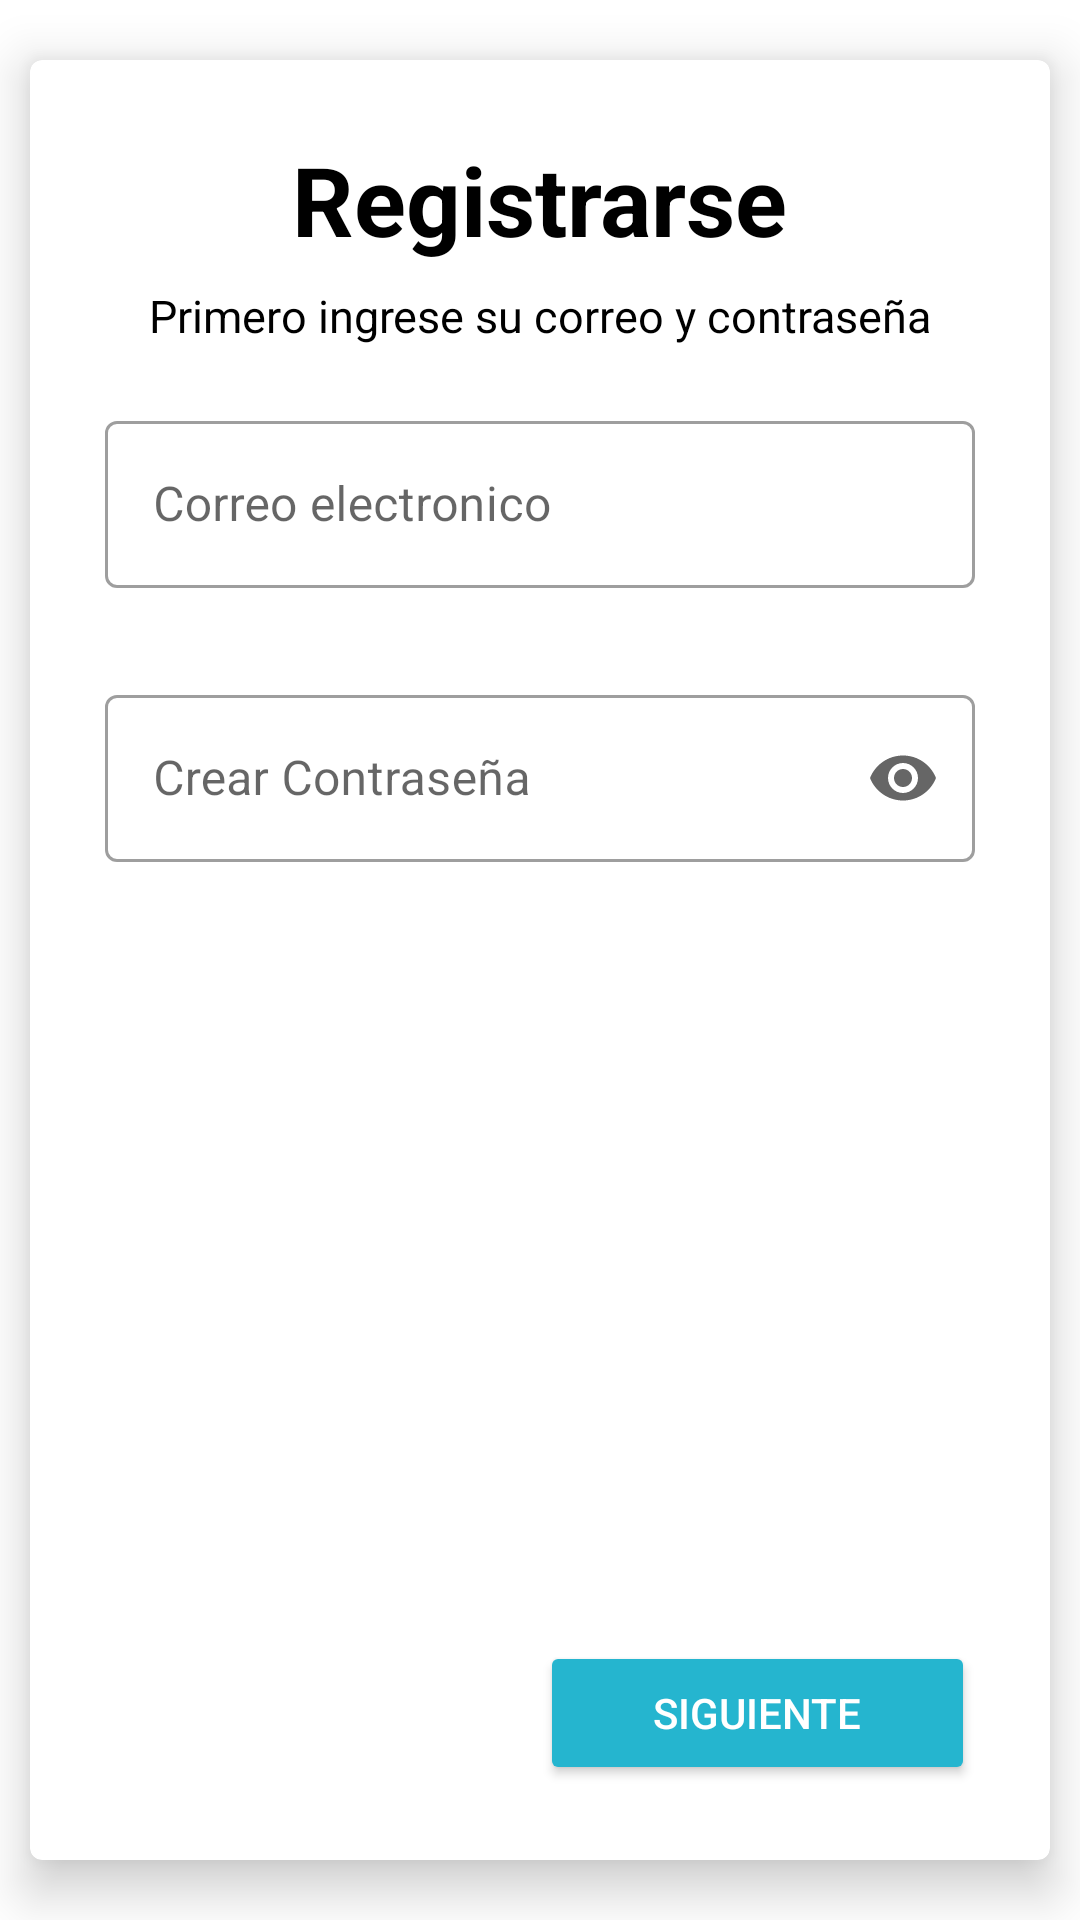

This screen was rendered from an Android layout file. Write that file and the resources it references.
<!-- AndroidManifest.xml: application theme Theme.NowPaid -->
<!-- res/layout/activity_signin.xml -->
<?xml version="1.0" encoding="utf-8"?>
<LinearLayout xmlns:android="http://schemas.android.com/apk/res/android"
    xmlns:app="http://schemas.android.com/apk/res-auto"
    android:layout_width="match_parent"
    android:layout_height="match_parent"
    android:orientation="vertical"
    android:gravity="center"
    >
    <com.google.android.material.card.MaterialCardView
        android:layout_width="match_parent"
        android:layout_height="wrap_content"
        app:cardElevation="10dp"
        android:layout_margin="10dp">

        <RelativeLayout
            android:layout_width="match_parent"
            android:layout_height="600dp"
            android:padding="25dp"
            android:orientation="vertical">

            <TextView
                android:layout_width="wrap_content"
                android:layout_height="wrap_content"
                android:layout_gravity="center"
                android:textSize="32dp"
                android:textColor="#000"
                android:textStyle="bold"
                android:text="Registrarse"
                android:layout_centerHorizontal="true"/>

            <TextView
                android:layout_width="wrap_content"
                android:layout_height="wrap_content"
                android:layout_centerHorizontal="true"
                android:layout_marginTop="50dp"
                android:textSize="15sp"
                android:textColor="#000"
                android:id="@+id/txtSteps"
                android:text="Primero ingrese su correo y contraseña"/>

            <LinearLayout
                android:layout_width="match_parent"
                android:layout_height="wrap_content"
                android:orientation="vertical"
                android:layout_marginTop="80dp"
                android:id="@+id/firstStep">
                <com.google.android.material.textfield.TextInputLayout
                    style="@style/Widget.MaterialComponents.TextInputLayout.OutlinedBox"
                    android:id="@+id/layREmail"
                    android:layout_width="match_parent"
                    android:layout_height="wrap_content"
                    android:layout_marginTop="10dp"
                    app:errorEnabled="true"
                    android:hint="Correo electronico">
                    <com.google.android.material.textfield.TextInputEditText
                        android:id="@+id/etREmail"
                        android:inputType="textEmailAddress"
                        android:layout_width="match_parent"
                        android:layout_height="wrap_content"/>
                </com.google.android.material.textfield.TextInputLayout>

                <com.google.android.material.textfield.TextInputLayout
                    style="@style/Widget.MaterialComponents.TextInputLayout.OutlinedBox"
                    android:layout_width="match_parent"
                    android:layout_height="wrap_content"
                    android:id="@+id/layRPassword"
                    app:endIconMode="password_toggle"
                    app:errorEnabled="true"
                    android:layout_marginTop="10dp"
                    android:hint="Crear Contraseña">

                    <com.google.android.material.textfield.TextInputEditText
                        android:layout_width="match_parent"
                        android:id="@+id/etRPassword"
                        android:inputType="textPassword"
                        android:layout_height="wrap_content" />

                </com.google.android.material.textfield.TextInputLayout>

            </LinearLayout>

        <LinearLayout
            android:layout_width="match_parent"
            android:layout_height="wrap_content"
            android:orientation="vertical"
            android:layout_centerVertical="true"
            android:visibility="gone"
            android:id="@+id/secondStep">
            <com.google.android.material.textfield.TextInputLayout
                style="@style/Widget.MaterialComponents.TextInputLayout.OutlinedBox"
                android:id="@+id/layName"
                android:layout_width="match_parent"
                android:layout_height="wrap_content"
                android:layout_marginTop="30dp"
                app:errorEnabled="true"
                android:hint="Nombre y Apellidos">
                <com.google.android.material.textfield.TextInputEditText
                    android:id="@+id/etName"
                    android:inputType="text"
                    android:layout_width="match_parent"
                    android:layout_height="wrap_content"/>
            </com.google.android.material.textfield.TextInputLayout>

            <com.google.android.material.textfield.TextInputLayout
                style="@style/Widget.MaterialComponents.TextInputLayout.OutlinedBox"
                android:layout_width="match_parent"
                android:layout_height="wrap_content"
                android:id="@+id/layPhoneNumber"
                app:errorEnabled="true"
                android:layout_marginTop="10dp"
                android:hint="Numero de telefono">

                <com.google.android.material.textfield.TextInputEditText
                    android:layout_width="match_parent"
                    android:id="@+id/etPhoneNumber"
                    android:inputType="number"
                    android:layout_height="wrap_content" />
            </com.google.android.material.textfield.TextInputLayout>

            <com.google.android.material.textfield.TextInputLayout
                style="@style/Widget.MaterialComponents.TextInputLayout.OutlinedBox.ExposedDropdownMenu"
                android:layout_width="match_parent"
                android:layout_height="wrap_content"
                android:hint="Localidad"
                android:orientation="horizontal">

                <AutoCompleteTextView
                    android:id="@+id/spLocation"
                    android:layout_width="match_parent"
                    android:layout_height="wrap_content"
                    android:inputType="none"/>

            </com.google.android.material.textfield.TextInputLayout>
            <TextView
                android:layout_width="wrap_content"
                android:layout_height="wrap_content"
                android:textColor="#000"
                android:text="Imagen de cuenta"
                android:textSize="17sp"
                android:layout_marginTop="10dp"
                android:layout_marginStart="10dp"/>

            <LinearLayout
                android:orientation="horizontal"
                android:layout_width="match_parent"
                android:layout_height="wrap_content">

                <ImageView
                    android:src="@drawable/no_image"
                    android:layout_width="100dp"
                    android:layout_height="100dp"
                    android:id="@+id/AccountImage"/>

                <Button
                    android:layout_width="wrap_content"
                    android:layout_height="wrap_content"
                    style="@style/Widget.AppCompat.Button.Colored"
                    android:textColor="#FFFFFF"
                    android:id="@+id/btnSelectImageAccount"
                    android:text="Seleccionar imagen"/>
            </LinearLayout>

            <CheckBox
                android:layout_width="match_parent"
                android:layout_height="match_parent"
                android:checked="false"
                android:text="Como Propietario"
                android:id="@+id/cbProperty"/>

        </LinearLayout>

            <LinearLayout
                android:layout_width="match_parent"
                android:layout_height="wrap_content"
                android:layout_alignParentBottom="true"
                android:orientation="horizontal">
                <Button
                    android:layout_width="match_parent"
                    android:layout_height="wrap_content"
                    style="@style/Widget.AppCompat.Button.Colored"
                    android:layout_gravity="center"
                    android:textColor="#FFFFFF"
                    android:id="@+id/btnSignBack"
                    android:visibility="invisible"
                    android:layout_weight="1.0"
                    android:text="Atras"/>
                <Button
                    android:layout_width="match_parent"
                    android:layout_height="wrap_content"
                    style="@style/Widget.AppCompat.Button.Colored"
                    android:layout_gravity="center"
                    android:textColor="#FFFFFF"
                    android:layout_weight="1.0"
                    android:id="@+id/btnSign"
                    android:text="Siguiente"/>
            </LinearLayout>

        </RelativeLayout>


    </com.google.android.material.card.MaterialCardView>
</LinearLayout>
<!-- resources referenced by this layout -->
<resources>
  <style name="Theme.NowPaid" parent="Theme.MaterialComponents.DayNight.DarkActionBar">
          
          <item name="colorPrimary">@color/teal_200</item>
          <item name="colorPrimaryVariant">#67A7A6</item>
          <item name="colorOnPrimary">@color/white</item>
          
          <item name="colorSecondary">@color/teal_200</item>
          <item name="colorSecondaryVariant">@color/teal_700</item>
          <item name="colorOnSecondary">@color/black</item>
          
          <item name="android:statusBarColor" tools:targetApi="l">?attr/colorPrimaryVariant</item>
          
      </style>
  <color name="teal_200">#25B5CF</color>
  <color name="white">#FFFFFFFF</color>
  <color name="teal_700">#FF018786</color>
  <color name="black">#FF000000</color>
</resources>
